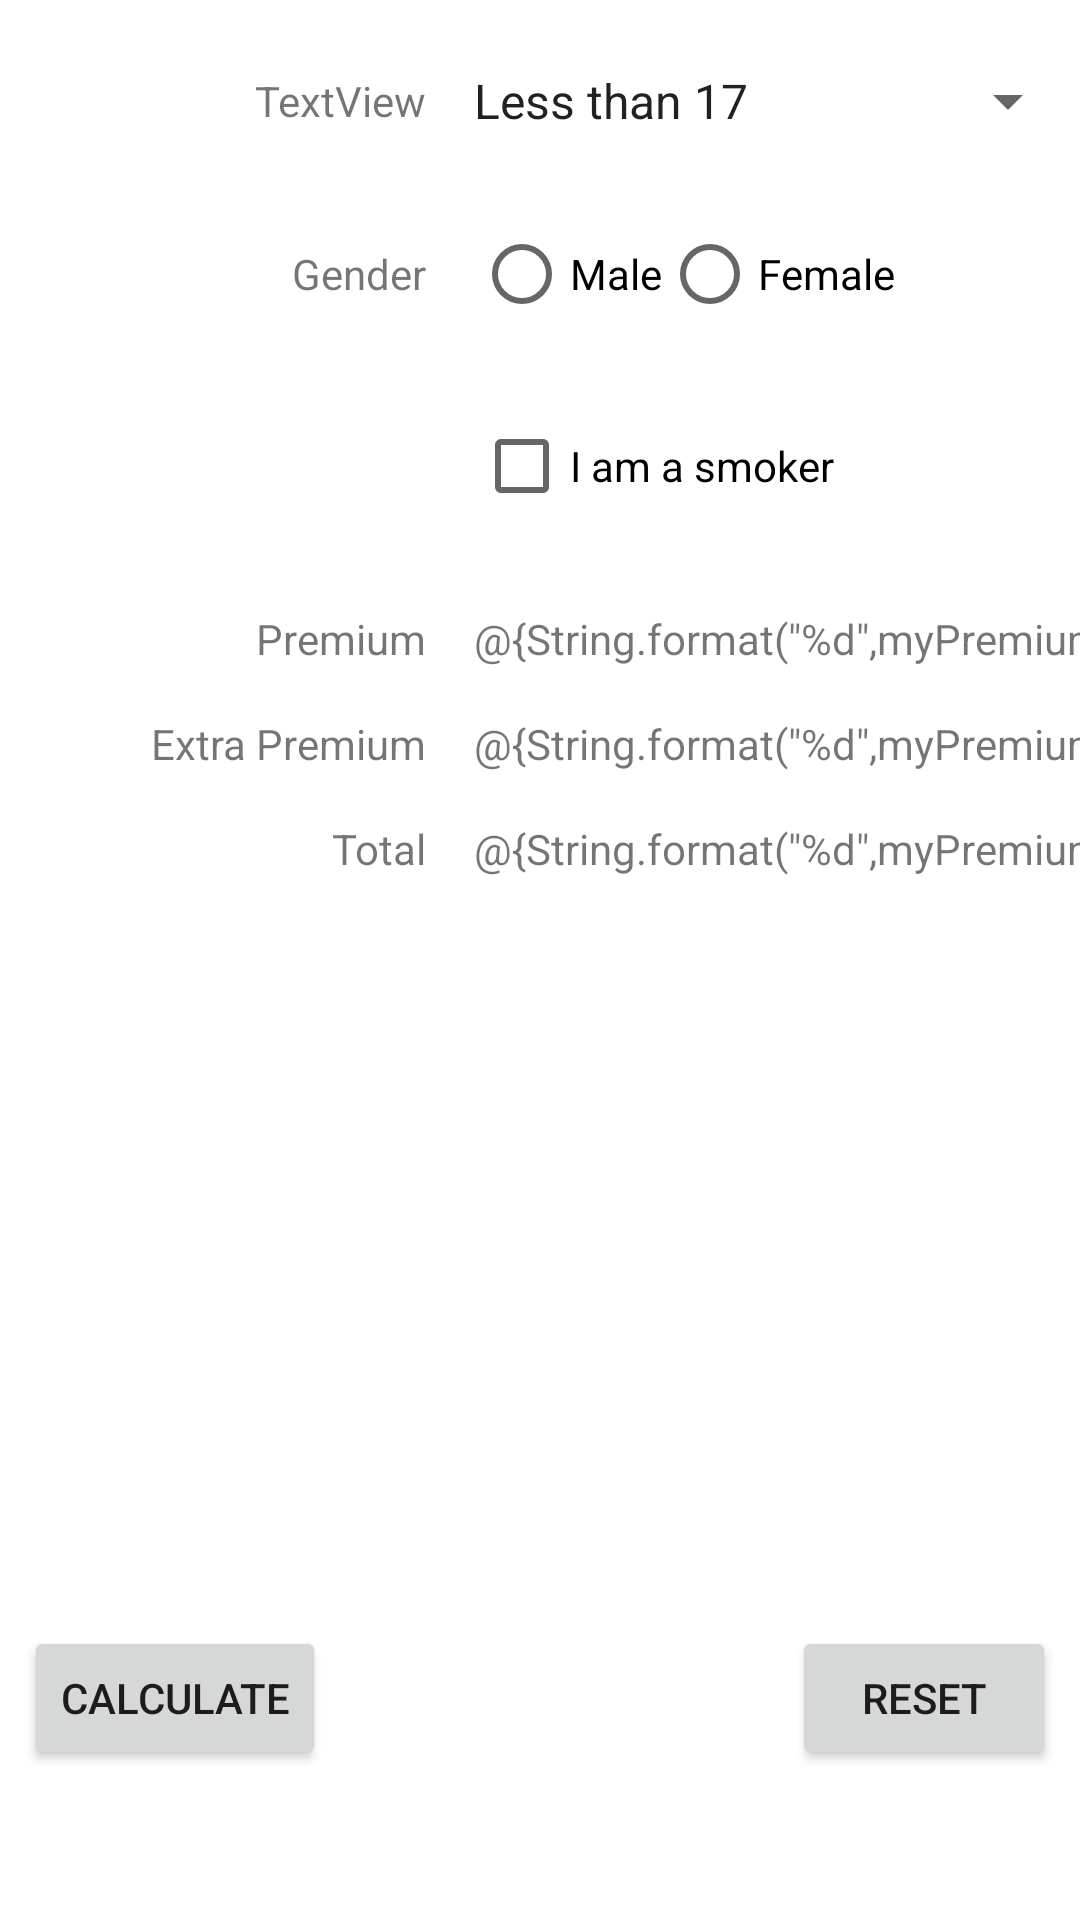

Layout XML and referenced resources for this Android screen:
<!-- AndroidManifest.xml: application theme Theme.QuickHireTest -->
<!-- res/layout/fragment_insurance.xml -->
<?xml version="1.0" encoding="utf-8"?>
    <androidx.constraintlayout.widget.ConstraintLayout
        xmlns:android="http://schemas.android.com/apk/res/android"
        xmlns:app="http://schemas.android.com/apk/res-auto"
        xmlns:tools="http://schemas.android.com/tools"
        android:id="@+id/frameLayout3"
        android:layout_width="match_parent"
        android:layout_height="match_parent"
        tools:context=".ui.Insurance.InsuranceFragment">




        <androidx.constraintlayout.widget.Guideline
            android:id="@+id/guideline"
            android:layout_width="wrap_content"
            android:layout_height="wrap_content"
            android:orientation="vertical"
            app:layout_constraintGuide_begin="150dp" />

        <TextView
            android:id="@+id/textView"
            android:layout_width="wrap_content"
            android:layout_height="wrap_content"
            android:layout_marginTop="24dp"
            android:layout_marginEnd="8dp"
            android:text="TextView"
            app:layout_constraintEnd_toStartOf="@+id/guideline"
            app:layout_constraintTop_toTopOf="parent" />

        <Spinner
            android:id="@+id/spinnerAge"
            android:layout_width="0dp"
            android:layout_height="48dp"
            android:entries="@array/age_group"
            app:layout_constraintBottom_toBottomOf="@+id/textView"
            app:layout_constraintEnd_toEndOf="parent"
            app:layout_constraintHorizontal_bias="0.0"
            app:layout_constraintStart_toStartOf="@+id/guideline"
            app:layout_constraintTop_toTopOf="@+id/textView"
            />

        <TextView
            android:id="@+id/textView2"
            android:layout_width="wrap_content"
            android:layout_height="wrap_content"
            android:layout_marginTop="24dp"
            android:layout_marginEnd="8dp"
            android:text="@string/gender"
            app:layout_constraintEnd_toStartOf="@+id/guideline"
            app:layout_constraintTop_toBottomOf="@+id/spinnerAge" />

        <RadioGroup
            android:id="@+id/radioGroupGender"
            android:layout_width="wrap_content"
            android:layout_height="wrap_content"
            android:layout_marginStart="8dp"
            android:orientation="horizontal"
            app:layout_constraintBottom_toBottomOf="@+id/textView2"
            app:layout_constraintStart_toStartOf="@+id/guideline"
            app:layout_constraintTop_toTopOf="@+id/textView2">

            <RadioButton
                android:id="@+id/radioButtonMale"
                android:layout_width="match_parent"
                android:layout_height="wrap_content"
                android:text="@string/male" />

            <RadioButton
                android:id="@+id/radioButtonFemale"
                android:layout_width="match_parent"
                android:layout_height="wrap_content"
                android:text="@string/female" />
        </RadioGroup>

        <CheckBox
            android:id="@+id/checkBoxSmoker"
            android:layout_width="wrap_content"
            android:layout_height="wrap_content"
            android:layout_marginStart="8dp"
            android:layout_marginTop="16dp"
            android:text="@string/smoker"
            app:layout_constraintStart_toStartOf="@+id/guideline"
            app:layout_constraintTop_toBottomOf="@+id/radioGroupGender" />

        <TextView
            android:id="@+id/textView3"
            android:layout_width="wrap_content"
            android:layout_height="wrap_content"
            android:layout_marginTop="24dp"
            android:layout_marginEnd="8dp"
            android:text="@string/premium"
            app:layout_constraintEnd_toStartOf="@+id/guideline"
            app:layout_constraintTop_toBottomOf="@+id/checkBoxSmoker" />

        <TextView
            android:id="@+id/textViewPremium"
            android:layout_width="wrap_content"
            android:layout_height="wrap_content"
            android:layout_marginStart="8dp"
            android:text="@{String.format(&quot;%d&quot;,myPremium.basic)}"
            app:layout_constraintBottom_toBottomOf="@+id/textView3"
            app:layout_constraintStart_toStartOf="@+id/guideline"
            app:layout_constraintTop_toTopOf="@+id/textView3"
            style="@style/font_style" />

        <TextView
            android:id="@+id/textView5"
            android:layout_width="wrap_content"
            android:layout_height="wrap_content"
            android:layout_marginTop="16dp"
            android:layout_marginEnd="8dp"
            android:text="@string/extra_premium"
            app:layout_constraintEnd_toStartOf="@+id/guideline"
            app:layout_constraintTop_toBottomOf="@+id/textView3" />

        <TextView
            android:id="@+id/textViewExtraPremium"
            style="@style/font_style"
            android:layout_width="wrap_content"
            android:layout_height="wrap_content"
            android:layout_marginStart="8dp"
            android:text="@{String.format(&quot;%d&quot;,myPremium.extra)}"
            app:layout_constraintBottom_toBottomOf="@+id/textView5"
            app:layout_constraintStart_toStartOf="@+id/guideline"
            app:layout_constraintTop_toTopOf="@+id/textView5" />

        <TextView
            android:id="@+id/textView7"
            android:layout_width="wrap_content"
            android:layout_height="wrap_content"
            android:layout_marginTop="16dp"
            android:layout_marginEnd="8dp"
            android:text="@string/total"
            app:layout_constraintEnd_toStartOf="@+id/guideline"
            app:layout_constraintTop_toBottomOf="@+id/textView5" />

        <TextView
            android:id="@+id/textViewTotal"
            style="@style/font_style"
            android:layout_width="wrap_content"
            android:layout_height="wrap_content"
            android:layout_marginStart="8dp"
            android:text="@{String.format(&quot;%d&quot;,myPremium.total)}"
            app:layout_constraintBottom_toBottomOf="@+id/textView7"
            app:layout_constraintStart_toStartOf="@+id/guideline"
            app:layout_constraintTop_toTopOf="@+id/textView7" />

        <Button
            android:id="@+id/buttonCalculate"
            android:layout_width="wrap_content"
            android:layout_height="wrap_content"
            android:layout_marginStart="8dp"
            android:layout_marginBottom="50dp"
            android:text="@string/calculate"
            app:layout_constraintBottom_toBottomOf="parent"
            app:layout_constraintStart_toStartOf="parent" />

        <Button
            android:id="@+id/buttonReset"
            android:layout_width="wrap_content"
            android:layout_height="wrap_content"
            android:layout_marginEnd="8dp"
            android:layout_marginBottom="50dp"
            android:text="@string/reset"
            app:layout_constraintBottom_toBottomOf="parent"
            app:layout_constraintEnd_toEndOf="parent" />

    </androidx.constraintlayout.widget.ConstraintLayout>


<!-- resources referenced by this layout -->
<resources>
  <string-array name="age_group">
          <item>Less than 17</item>
          <item>17 to 25</item>
          <item>26 to 30</item>
          <item>31 to 40</item>
          <item>41 to 55</item>
          <item>More than 55</item>
      </string-array>
  
      //Profile
  <string name="calculate">Calculate</string>
  <string name="extra_premium">Extra Premium</string>
  <string name="female">Female</string>
  <string name="gender">Gender</string>
  <string name="male">Male</string>
  <string name="premium">Premium</string>
  <string name="reset">Reset</string>
  <string name="smoker">I am a smoker</string>
  <string name="total">Total</string>
  <style name="Theme.QuickHireTest" parent="Theme.MaterialComponents.DayNight.DarkActionBar">
          
          <item name="colorPrimary">@color/purple_500</item>
          <item name="colorPrimaryVariant">@color/purple_700</item>
          <item name="colorOnPrimary">@color/white</item>
          
          <item name="colorSecondary">@color/teal_200</item>
          <item name="colorSecondaryVariant">@color/teal_700</item>
          <item name="colorOnSecondary">@color/black</item>
          
          <item name="android:statusBarColor">?attr/colorPrimaryVariant</item>
          
      </style>
  <!-- not gathered from this repository: default colours our renderer supplied (Android Studio template values) -->
  <color name="purple_500">#FF6200EE</color>
  <color name="purple_700">#FF3700B3</color>
  <color name="teal_200">#FF03DAC5</color>
  <color name="teal_700">#FF018786</color>
  <color name="black">#FF000000</color>
  <color name="white">#FFFFFFFF</color>
</resources>
